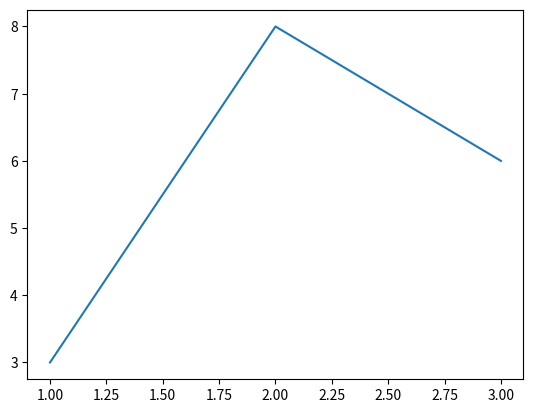

Write Python code to recreate this figure.
"""
Need to add different amounts to the system
[redacted]
"""
import matplotlib.pyplot as plt
import numpy as np

plt.plot([1, 2, 3], [3, 8, 6])
plt.show()